Run: headless pygame with SDL's dummy video driver; simulated clock (each Clock.tick advances the game by its frame time, no real sleeping); random seed 0; keys injected as events and as key.get_pressed() state; no mouse input; restart key C tapped at the start of phases 3 and 4.
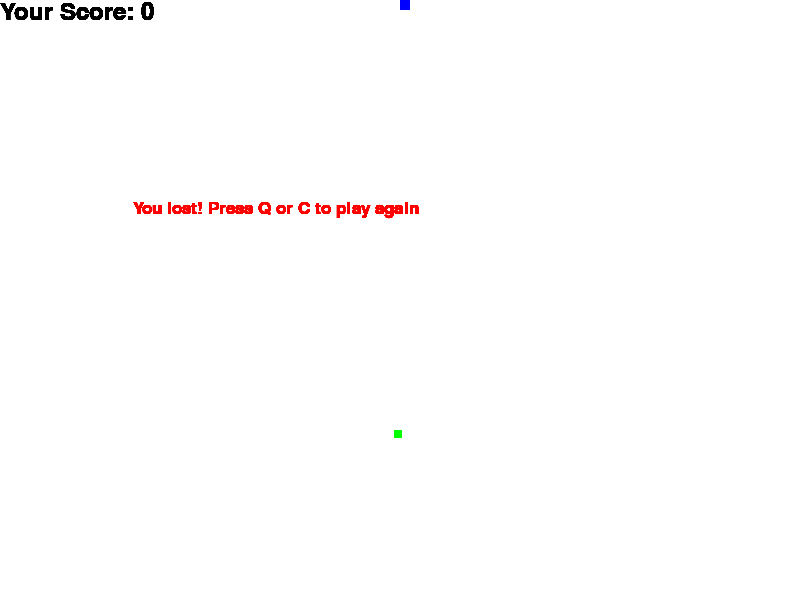
Frame 1 of 4 · flips 1–60 · no input
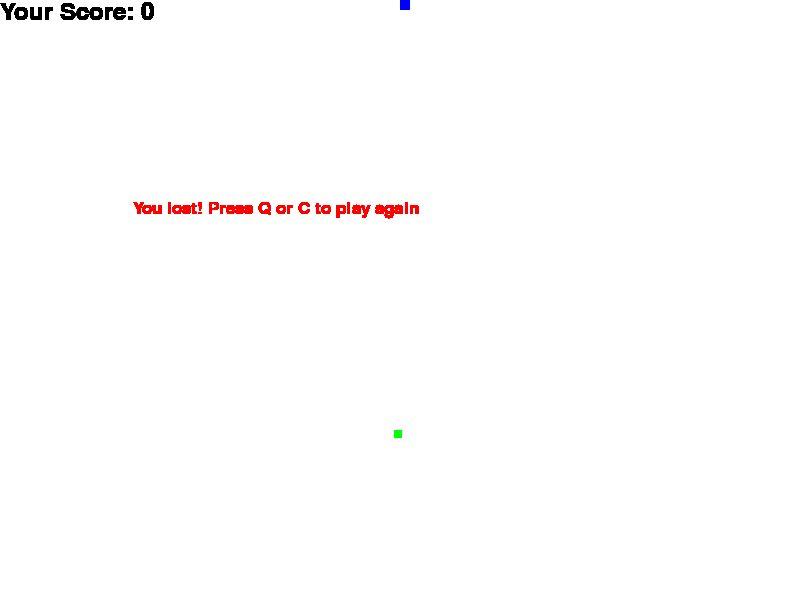
Frame 2 of 4 · flips 61–180 · tapped SPACE, RETURN · held RIGHT (→), D
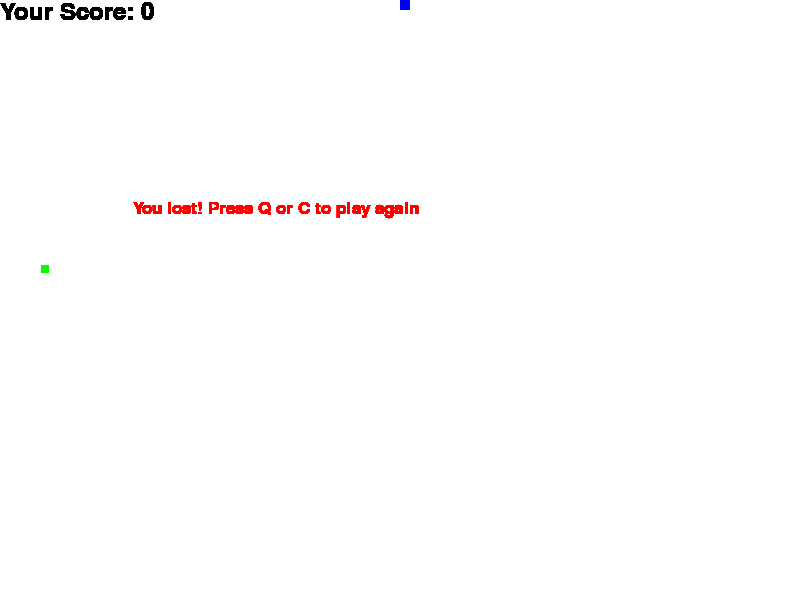
Frame 3 of 4 · flips 181–300 · tapped C · held DOWN (↓), S
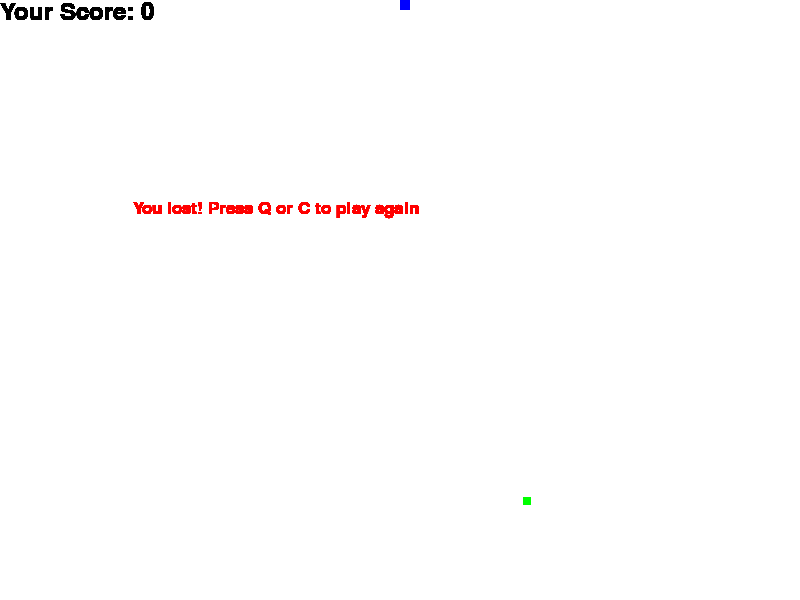
Frame 4 of 4 · flips 301–420 · tapped C · held LEFT (←), A, UP (↑), W

The pygame program that drew these frames:

import pygame
import time
import random

pygame.init()

white = (255, 255, 255)
yellow = (225, 225, 102)
blue = (0, 0, 255)
red = (255, 0, 0)
green = (0, 255, 0)
black = (0, 0, 0)

display_width = 800
display_height = 600

display = pygame.display.set_mode((display_width, display_height))
pygame.display.set_caption('Snake game by Eero')
font_style = pygame.font.SysFont("bahnschrift", 25)
score_font = pygame.font.SysFont("comicsansms", 35)
clock = pygame.time.Clock()

class Snake:
    def __init__(self):
        self.speed = 5
        self.blockSize = 10
        self.length = 1
        self.list = [[display_width / 2, display_height / 2]]
        self.isHit = False

    def addHead(self, newHead):
        self.list.insert(0, newHead)
        if len(self.list) > self.length:
            del self.list[-1]

    def draw(self):
        i = 1
        for x in self.list:
            if i % 2:
                pygame.draw.rect(display, blue, [x[0], x[1], self.blockSize, self.blockSize])
            else:
                pygame.draw.rect(display, yellow, [x[0], x[1], self.blockSize, self.blockSize])
            i += 1
    
    def getSpeed(self):
        return self.speed
    
    def increaseSpeed(self, inc = 1):
        self.speed += inc
    
    def addLength(self, size = 1):
        self.length += size
        self.increaseSpeed()

    def getLen(self):
        return self.length

    def getHead(self):
        return self.list[0]
        
    def move(self, eventKey):
        newHead = [self.getHead()[0], self.getHead()[1]]
        if eventKey == pygame.K_LEFT:
            newHead[0] -= self.blockSize
        elif eventKey == pygame.K_RIGHT:
            newHead[0] += self.blockSize
        elif eventKey == pygame.K_UP:
            newHead[1] -= self.blockSize
        elif eventKey == pygame.K_DOWN:
            newHead[1] += self.blockSize

        if not self.isOutOfBoundOrHit(newHead):
            self.addHead(newHead)
        else:
            self.isHit = True

    def isOutOfBoundOrHit(self, newHead):
        if newHead[0] >= display_width or newHead[0] < 0 or newHead[1] >= display_height or newHead[1] < 0:
            return True
        if len(self.list) > 1:
            for i in range(len(self.list)):
                if self.list[i][0] == newHead[0] and self.list[i][1] == newHead[1]:
                    return True
        return False        

class Food:
    def __init__(self):
        self.foodXY = [[random.randrange(0, display_width - 5), random.randrange(0, display_height - 5)]]
    
    def isHit(self, snakeXY):
        if snakeXY[0] >= (self.foodXY[0][0] - 10) and snakeXY[0] <= (self.foodXY[0][0] + 10) and snakeXY[1] >= (self.foodXY[0][1] - 10) and snakeXY[1] <= (self.foodXY[0][1] + 10):
            self.foodXY = [[random.randrange(0, display_width - 5), random.randrange(0, display_height - 5)]]
            return True
        return False
        
    def getFoodXY(self):
        return self.foodXY[0]

def message(message, color):
    msg = font_style.render(message, True, color)
    display.blit(msg, [display_width / 6, display_height / 3])

def endGame(snake):
    while True:
        message("You lost! Press Q or C to play again", red)
        your_score(snake.getLen() - 1)
        pygame.display.update()

        for event in pygame.event.get():
            if event.type == pygame.KEYDOWN:
                if event.key == pygame.K_q:
                    return True
                if event.key == pygame.K_c:
                    return False
            elif event.type == pygame.QUIT:
                return True

def your_score(score):
    value = score_font.render("Your Score: " + str(score), True, black)
    display.blit(value, [0, 0])

def gameLoop():
    continueGame = True
    eventKey = pygame.K_UP
    snake = Snake()
    food = Food()

    while continueGame:
        for event in pygame.event.get():
            if event.type == pygame.QUIT:
                continueGame = False
            if event.type == pygame.KEYDOWN:
                eventKey = event.key

        snake.move(eventKey)
        display.fill(white)
        pygame.draw.rect(display, green, [food.getFoodXY()[0], food.getFoodXY()[1], 8, 8])
        snake.draw()

        pygame.display.update()
        if food.isHit(snake.getHead()):
            snake.addLength()

        if snake.isHit:
            if endGame(snake):
               break;
            else:
                gameLoop()

        clock.tick(snake.getSpeed())

    pygame.quit()
    quit()

gameLoop()
